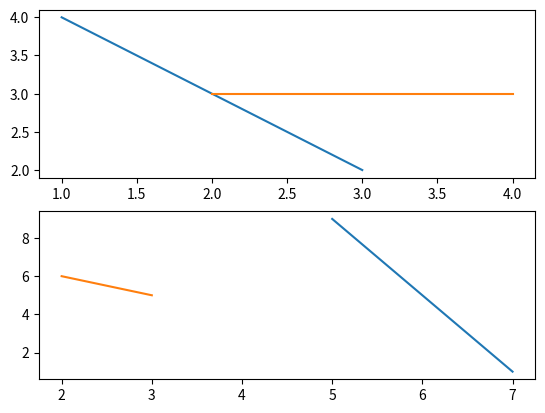

Python code for this plot:
from matplotlib import pyplot as PLT

fig = PLT.figure()

ax1 = fig.add_subplot(211)
ax1.plot([(1, 2), (3, 4)], [(4, 3), (2, 3)])
ax2 = fig.add_subplot(212)
ax2.plot([(7, 2), (5, 3)], [(1, 6), (9, 5)])

PLT.show()